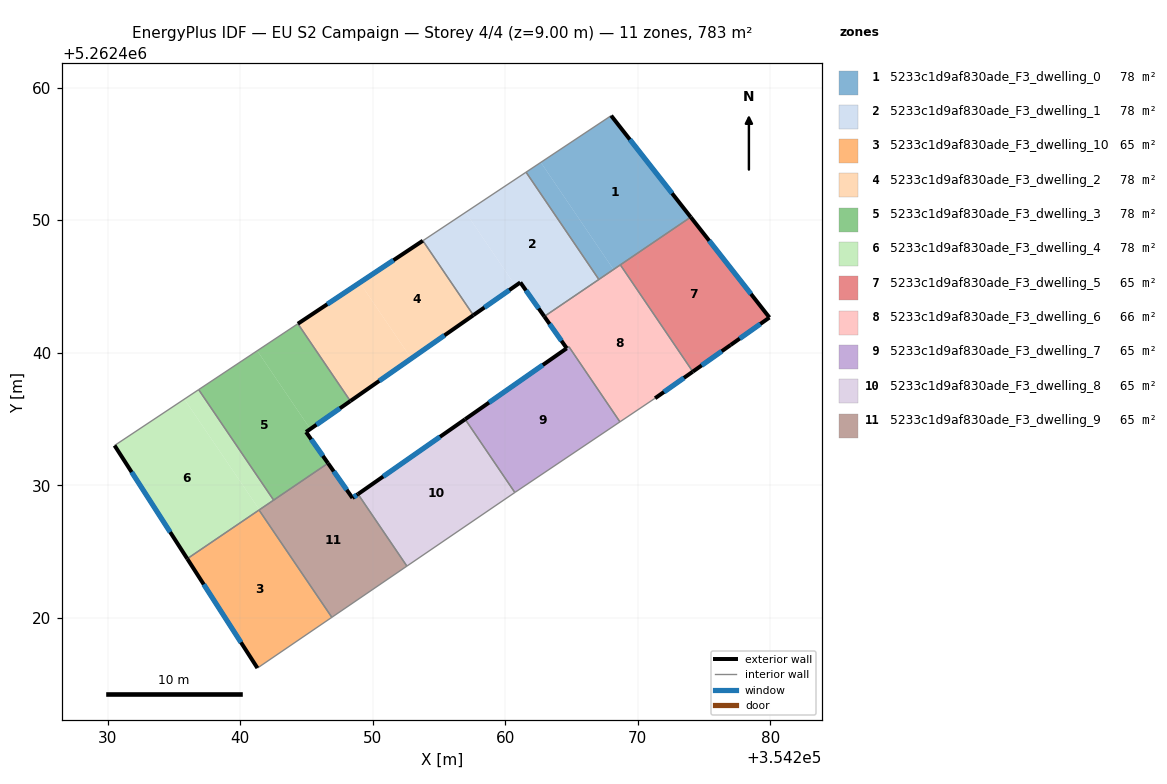
=== STOREY PLAN SPEC (per zone: floor XY polygon, exterior-wall plan segments, windows/doors) ===
zone 1: 5233c1d9af830ade_F3_dwelling_0  (78.3 m²)
  floor: (354268.00, 5262457.89) (354274.00, 5262450.23) (354268.18, 5262446.28) (354262.69, 5262454.36)
  floor: (354262.69, 5262454.36) (354268.18, 5262446.28) (354267.07, 5262445.53) (354261.58, 5262453.62)
  exterior wall: (354274.00, 5262450.23) – (354268.00, 5262457.89)  [9.7 m]
    window: (354272.59, 5262452.03) – (354269.41, 5262456.09)  [8.2 m²]
  interior walls: 4
zone 2: 5233c1d9af830ade_F3_dwelling_1  (78.3 m²)
  floor: (354261.58, 5262453.62) (354267.07, 5262445.53) (354262.96, 5262442.73) (354261.15, 5262445.30) (354260.78, 5262445.05) (354257.02, 5262450.59)
  floor: (354257.02, 5262450.59) (354260.78, 5262445.05) (354257.60, 5262442.83) (354253.79, 5262448.45)
  exterior wall: (354261.15, 5262445.30) – (354262.96, 5262442.73)  [3.1 m]
    window: (354261.57, 5262444.70) – (354262.53, 5262443.34)  [2.7 m²]
  exterior wall: (354257.60, 5262442.83) – (354261.15, 5262445.30)  [4.3 m]
    window: (354258.44, 5262443.41) – (354260.32, 5262444.72)  [3.6 m²]
  interior walls: 4
zone 3: 5233c1d9af830ade_F3_dwelling_10  (65.3 m²)
  floor: (354241.43, 5262428.13) (354246.92, 5262420.03) (354241.31, 5262416.21) (354236.02, 5262424.46)
  exterior wall: (354236.02, 5262424.46) – (354241.31, 5262416.21)  [9.8 m]
    window: (354237.26, 5262422.52) – (354240.07, 5262418.14)  [8.3 m²]
  interior walls: 3
zone 4: 5233c1d9af830ade_F3_dwelling_2  (78.3 m²)
  floor: (354253.79, 5262448.45) (354257.60, 5262442.83) (354252.92, 5262439.56) (354249.03, 5262445.29)
  floor: (354249.03, 5262445.29) (354252.92, 5262439.56) (354248.32, 5262436.35) (354244.36, 5262442.18)
  exterior wall: (354248.32, 5262436.35) – (354257.60, 5262442.83)  [11.3 m]
    window: (354250.50, 5262437.87) – (354255.43, 5262441.31)  [9.6 m²]
  exterior wall: (354253.79, 5262448.45) – (354244.36, 5262442.18)  [11.3 m]
    window: (354251.58, 5262446.98) – (354246.58, 5262443.66)  [9.6 m²]
  interior walls: 2
zone 5: 5233c1d9af830ade_F3_dwelling_3  (78.3 m²)
  floor: (354244.36, 5262442.18) (354248.32, 5262436.35) (354245.30, 5262434.24) (354241.30, 5262440.15)
  floor: (354241.30, 5262440.15) (354245.30, 5262434.24) (354244.98, 5262434.02) (354246.64, 5262431.66) (354242.53, 5262428.88) (354236.88, 5262437.21)
  exterior wall: (354244.98, 5262434.02) – (354248.32, 5262436.35)  [4.1 m]
    window: (354245.76, 5262434.57) – (354247.54, 5262435.80)  [3.4 m²]
  exterior wall: (354246.64, 5262431.66) – (354244.98, 5262434.02)  [2.9 m]
    window: (354246.25, 5262432.21) – (354245.37, 5262433.46)  [2.4 m²]
  interior walls: 4
zone 6: 5233c1d9af830ade_F3_dwelling_4  (78.3 m²)
  floor: (354236.88, 5262437.21) (354242.53, 5262428.88) (354241.46, 5262428.15) (354235.80, 5262436.50)
  floor: (354235.80, 5262436.50) (354241.46, 5262428.15) (354236.02, 5262424.46) (354230.53, 5262433.00)
  exterior wall: (354230.53, 5262433.00) – (354236.02, 5262424.46)  [10.2 m]
    window: (354231.82, 5262430.99) – (354234.73, 5262426.46)  [8.6 m²]
  interior walls: 4
zone 7: 5233c1d9af830ade_F3_dwelling_5  (65.3 m²)
  floor: (354274.00, 5262450.23) (354279.94, 5262442.65) (354277.01, 5262440.58) (354274.16, 5262438.57) (354268.69, 5262446.63)
  exterior wall: (354279.94, 5262442.65) – (354274.00, 5262450.23)  [9.6 m]
    window: (354278.55, 5262444.43) – (354275.40, 5262448.45)  [8.1 m²]
  exterior wall: (354277.01, 5262440.58) – (354279.94, 5262442.65)  [3.6 m]
    window: (354277.70, 5262441.07) – (354279.25, 5262442.17)  [3.0 m²]
  exterior wall: (354274.16, 5262438.57) – (354277.01, 5262440.58)  [3.5 m]
    window: (354274.83, 5262439.04) – (354276.34, 5262440.11)  [2.9 m²]
  interior walls: 2
zone 8: 5233c1d9af830ade_F3_dwelling_6  (66.0 m²)
  floor: (354268.69, 5262446.63) (354274.16, 5262438.57) (354271.31, 5262436.56) (354268.66, 5262434.78) (354264.82, 5262440.45) (354264.65, 5262440.33) (354262.96, 5262442.73)
  exterior wall: (354262.96, 5262442.73) – (354264.65, 5262440.33)  [2.9 m]
    window: (354263.35, 5262442.17) – (354264.25, 5262440.90)  [2.5 m²]
  exterior wall: (354271.31, 5262436.56) – (354274.16, 5262438.57)  [3.5 m]
    window: (354271.98, 5262437.04) – (354273.49, 5262438.10)  [2.9 m²]
  interior walls: 6
zone 9: 5233c1d9af830ade_F3_dwelling_7  (64.6 m²)
  floor: (354264.82, 5262440.45) (354268.66, 5262434.78) (354260.75, 5262429.47) (354260.73, 5262429.45) (354256.98, 5262434.98) (354264.64, 5262440.33)
  exterior wall: (354264.64, 5262440.33) – (354256.98, 5262434.98)  [9.3 m]
    window: (354262.85, 5262439.07) – (354258.78, 5262436.24)  [7.9 m²]
  interior walls: 5
zone 10: 5233c1d9af830ade_F3_dwelling_8  (65.3 m²)
  floor: (354256.98, 5262434.98) (354260.73, 5262429.45) (354252.59, 5262423.90) (354248.90, 5262429.33)
  exterior wall: (354256.98, 5262434.98) – (354248.90, 5262429.33)  [9.9 m]
    window: (354255.09, 5262433.65) – (354250.80, 5262430.66)  [8.3 m²]
  interior walls: 3
zone 11: 5233c1d9af830ade_F3_dwelling_9  (65.3 m²)
  floor: (354248.90, 5262429.33) (354252.59, 5262423.90) (354246.92, 5262420.03) (354241.43, 5262428.13) (354246.64, 5262431.66) (354248.48, 5262429.04)
  exterior wall: (354248.48, 5262429.04) – (354246.64, 5262431.66)  [3.2 m]
    window: (354248.05, 5262429.65) – (354247.07, 5262431.05)  [2.7 m²]
  exterior wall: (354248.90, 5262429.33) – (354248.48, 5262429.04)  [0.5 m]
    window: (354248.80, 5262429.26) – (354248.58, 5262429.11)  [0.4 m²]
  interior walls: 5

=== DERIVED (storey summary) ===
Building: EU S2 Campaign
Storey: 4 of 4  (floor level z = 9.00 m)
Storey gross floor area: 783.4 m²
Zones on this storey: 11
  - 5233c1d9af830ade_F3_dwelling_0: floor 78.3 m²; exterior wall 9.7 m (29.2 m²); 1 window(s) 8.2 m²; WWR 28.1%
  - 5233c1d9af830ade_F3_dwelling_1: floor 78.3 m²; exterior wall 7.5 m (22.4 m²); 2 window(s) 6.3 m²; WWR 28.1%
  - 5233c1d9af830ade_F3_dwelling_10: floor 65.3 m²; exterior wall 9.8 m (29.4 m²); 1 window(s) 8.3 m²; WWR 28.1%
  - 5233c1d9af830ade_F3_dwelling_2: floor 78.3 m²; exterior wall 22.6 m (67.9 m²); 2 window(s) 19.1 m²; WWR 28.1%
  - 5233c1d9af830ade_F3_dwelling_3: floor 78.3 m²; exterior wall 7.0 m (20.9 m²); 2 window(s) 5.9 m²; WWR 28.1%
  - 5233c1d9af830ade_F3_dwelling_4: floor 78.3 m²; exterior wall 10.2 m (30.5 m²); 1 window(s) 8.6 m²; WWR 28.1%
  - 5233c1d9af830ade_F3_dwelling_5: floor 65.3 m²; exterior wall 16.7 m (50.1 m²); 3 window(s) 14.1 m²; WWR 28.1%
  - 5233c1d9af830ade_F3_dwelling_6: floor 66.0 m²; exterior wall 6.4 m (19.3 m²); 2 window(s) 5.4 m²; WWR 28.1%
  - 5233c1d9af830ade_F3_dwelling_7: floor 64.6 m²; exterior wall 9.3 m (28.0 m²); 1 window(s) 7.9 m²; WWR 28.1%
  - 5233c1d9af830ade_F3_dwelling_8: floor 65.3 m²; exterior wall 9.9 m (29.6 m²); 1 window(s) 8.3 m²; WWR 28.1%
  - 5233c1d9af830ade_F3_dwelling_9: floor 65.3 m²; exterior wall 3.7 m (11.2 m²); 2 window(s) 3.1 m²; WWR 28.1%
Zone adjacency (shared interzone walls):
  - 5233c1d9af830ade_F3_dwelling_0 ↔ 5233c1d9af830ade_F3_dwelling_1
  - 5233c1d9af830ade_F3_dwelling_0 ↔ 5233c1d9af830ade_F3_dwelling_5
  - 5233c1d9af830ade_F3_dwelling_0 ↔ 5233c1d9af830ade_F3_dwelling_6
  - 5233c1d9af830ade_F3_dwelling_1 ↔ 5233c1d9af830ade_F3_dwelling_2
  - 5233c1d9af830ade_F3_dwelling_1 ↔ 5233c1d9af830ade_F3_dwelling_6
  - 5233c1d9af830ade_F3_dwelling_10 ↔ 5233c1d9af830ade_F3_dwelling_4
  - 5233c1d9af830ade_F3_dwelling_10 ↔ 5233c1d9af830ade_F3_dwelling_9
  - 5233c1d9af830ade_F3_dwelling_2 ↔ 5233c1d9af830ade_F3_dwelling_3
  - 5233c1d9af830ade_F3_dwelling_3 ↔ 5233c1d9af830ade_F3_dwelling_4
  - 5233c1d9af830ade_F3_dwelling_3 ↔ 5233c1d9af830ade_F3_dwelling_9
  - 5233c1d9af830ade_F3_dwelling_4 ↔ 5233c1d9af830ade_F3_dwelling_9
  - 5233c1d9af830ade_F3_dwelling_5 ↔ 5233c1d9af830ade_F3_dwelling_6
  - 5233c1d9af830ade_F3_dwelling_6 ↔ 5233c1d9af830ade_F3_dwelling_7
  - 5233c1d9af830ade_F3_dwelling_7 ↔ 5233c1d9af830ade_F3_dwelling_8
  - 5233c1d9af830ade_F3_dwelling_8 ↔ 5233c1d9af830ade_F3_dwelling_9